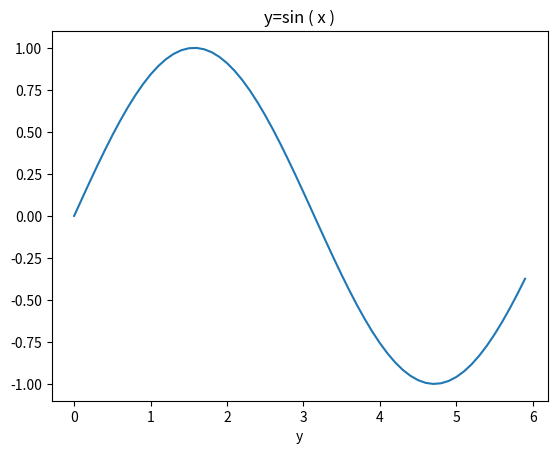
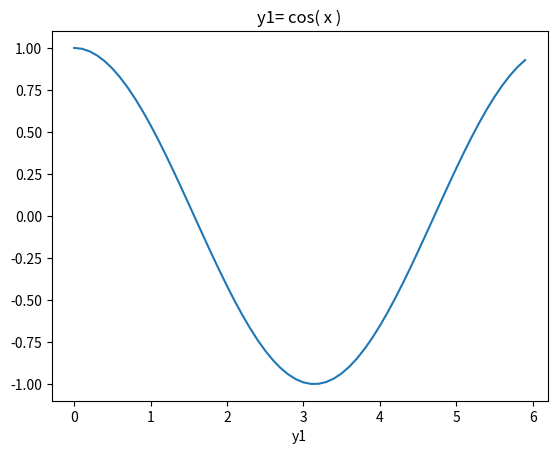
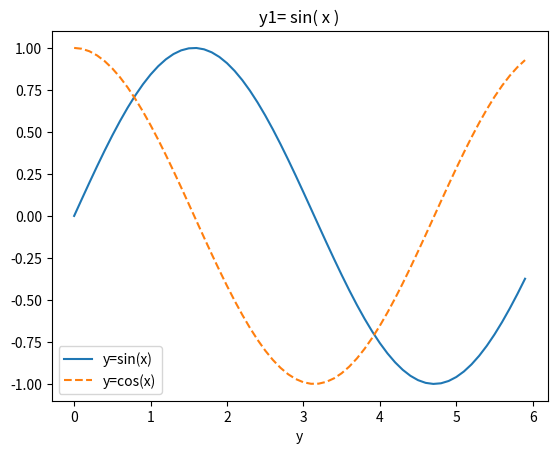

These charts were generated, in order, by the following Python code:
import numpy as np
import matplotlib.pyplot as plot
x=np.arange(0,6,0.1)
y=np.sin(x)
# 画出图形
plot.plot(x,y)
plot.xlabel("x")
plot.xlabel("y")
plot.title("y=sin ( x )")
plot.show()
# 定义导函数
y1=np.cos(x)
# 画出图形
plot.plot(x,y1)
plot.xlabel("x")
plot.xlabel("y1")
plot.title("y1= cos( x )")
plot.show()
# 画出组合图形
plot.plot(x,y,label='y=sin(x)')
plot.plot(x,y1,label='y=cos(x)',linestyle='--')
plot.xlabel("x")
plot.xlabel("y")
plot.title("y1= sin( x )")
plot.legend()
plot.show()
